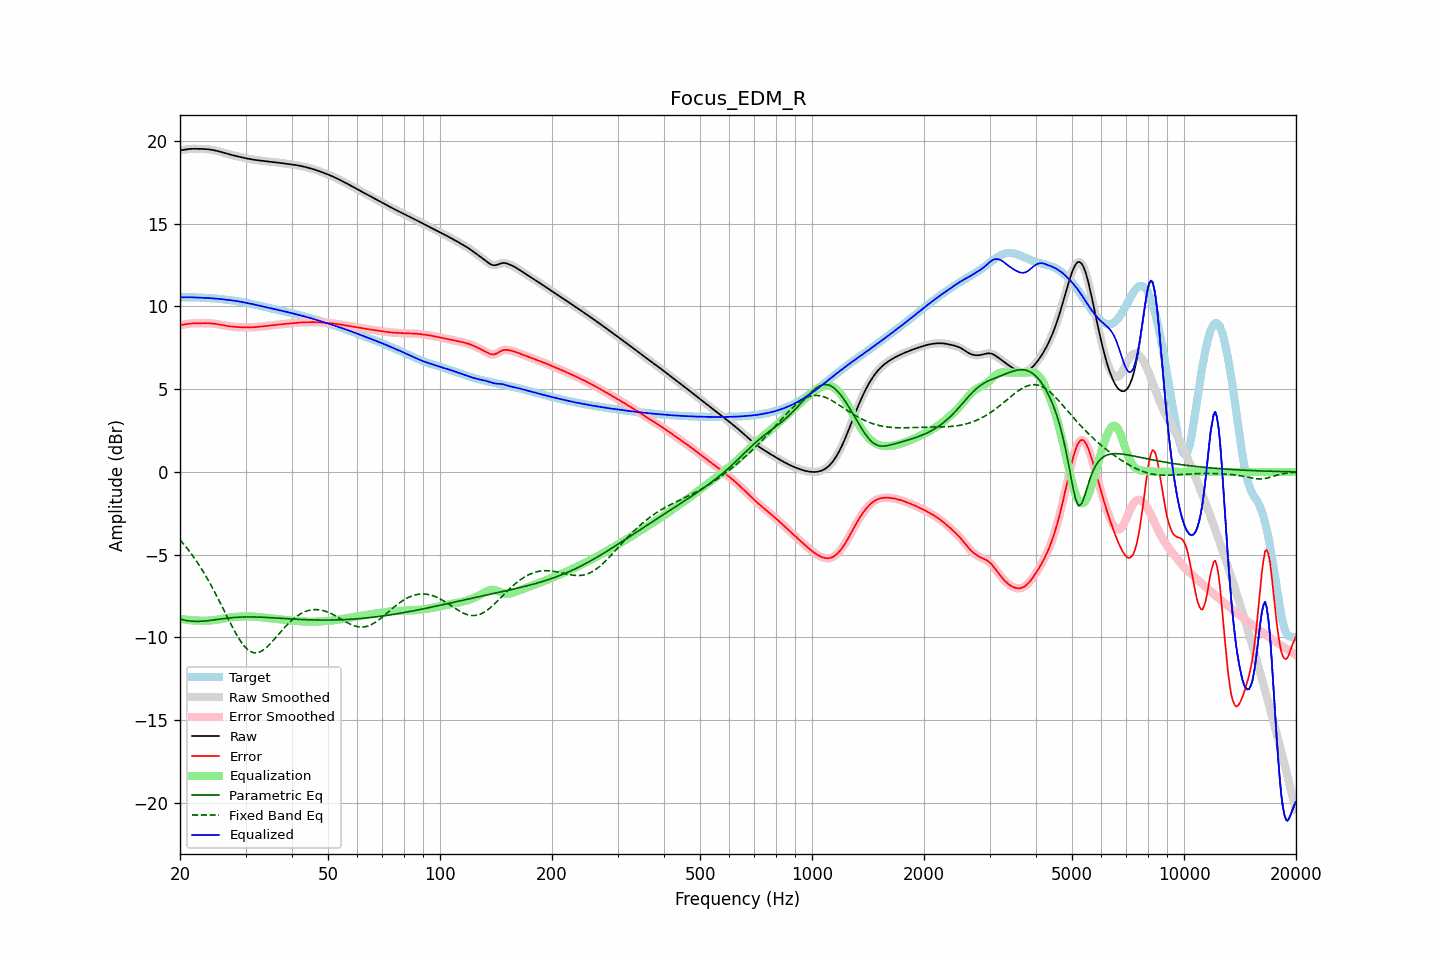

The file beside this chart, header and first rows:
frequency, raw, error, smoothed, error_smoothed, equalization, parametric_eq, fixed_band_eq, equalized_raw, equalized_smoothed, target
20.00, 19.43, 8.87, 19.42, 8.87, -8.87, -8.87, -4.10, 10.56, 10.56, 10.55
20.20, 19.44, 8.88, 19.44, 8.89, -8.89, -8.90, -4.22, 10.55, 10.55, 10.56
20.40, 19.45, 8.90, 19.46, 8.90, -8.90, -8.94, -4.33, 10.55, 10.55, 10.56
20.61, 19.47, 8.92, 19.47, 8.92, -8.92, -8.96, -4.44, 10.55, 10.55, 10.56
20.81, 19.49, 8.93, 19.49, 8.93, -8.93, -8.98, -4.56, 10.56, 10.56, 10.56
21.02, 19.50, 8.95, 19.50, 8.95, -8.94, -9.00, -4.69, 10.56, 10.56, 10.55
21.23, 19.51, 8.96, 19.51, 8.96, -8.96, -9.01, -4.81, 10.56, 10.56, 10.55
21.44, 19.52, 8.97, 19.52, 8.97, -8.96, -9.02, -4.94, 10.56, 10.55, 10.55
21.66, 19.52, 8.97, 19.52, 8.97, -8.97, -9.02, -5.08, 10.55, 10.55, 10.55
21.87, 19.52, 8.98, 19.52, 8.98, -8.98, -9.03, -5.21, 10.55, 10.55, 10.55
22.09, 19.52, 8.98, 19.52, 8.98, -8.98, -9.03, -5.35, 10.54, 10.54, 10.54
22.31, 19.52, 8.98, 19.52, 8.98, -8.98, -9.03, -5.50, 10.54, 10.54, 10.54
22.54, 19.52, 8.98, 19.52, 8.98, -8.99, -9.03, -5.65, 10.53, 10.53, 10.54
22.76, 19.52, 8.99, 19.52, 8.99, -8.99, -9.02, -5.80, 10.53, 10.53, 10.53
22.99, 19.52, 8.99, 19.52, 8.99, -8.99, -9.02, -5.96, 10.53, 10.53, 10.53
23.22, 19.51, 8.99, 19.51, 8.99, -8.99, -9.01, -6.12, 10.52, 10.52, 10.52
23.45, 19.51, 8.99, 19.51, 8.99, -8.99, -9.00, -6.28, 10.52, 10.52, 10.52
23.69, 19.50, 8.99, 19.50, 8.99, -8.99, -9.00, -6.45, 10.51, 10.51, 10.51
23.92, 19.49, 8.98, 19.49, 8.98, -8.98, -8.99, -6.62, 10.51, 10.51, 10.50
24.16, 19.48, 8.98, 19.48, 8.98, -8.98, -8.97, -6.80, 10.50, 10.50, 10.50
24.40, 19.46, 8.97, 19.46, 8.97, -8.97, -8.96, -6.97, 10.49, 10.49, 10.49
24.65, 19.44, 8.96, 19.44, 8.96, -8.96, -8.95, -7.16, 10.48, 10.48, 10.48
24.89, 19.42, 8.95, 19.42, 8.95, -8.95, -8.93, -7.34, 10.48, 10.48, 10.47
25.14, 19.40, 8.93, 19.40, 8.93, -8.93, -8.92, -7.53, 10.47, 10.47, 10.47
25.39, 19.37, 8.92, 19.37, 8.92, -8.92, -8.91, -7.72, 10.46, 10.46, 10.46
25.65, 19.35, 8.90, 19.35, 8.90, -8.90, -8.89, -7.91, 10.45, 10.45, 10.45
25.91, 19.32, 8.88, 19.32, 8.88, -8.88, -8.88, -8.10, 10.44, 10.44, 10.44
26.16, 19.29, 8.86, 19.29, 8.86, -8.86, -8.87, -8.30, 10.43, 10.43, 10.43
26.43, 19.26, 8.84, 19.26, 8.84, -8.84, -8.85, -8.49, 10.41, 10.41, 10.42
26.69, 19.23, 8.82, 19.23, 8.82, -8.83, -8.84, -8.69, 10.40, 10.40, 10.41
26.96, 19.20, 8.81, 19.20, 8.81, -8.81, -8.83, -8.88, 10.39, 10.39, 10.39
27.23, 19.18, 8.80, 19.18, 8.80, -8.80, -8.82, -9.07, 10.38, 10.38, 10.38
27.50, 19.15, 8.78, 19.15, 8.78, -8.79, -8.81, -9.26, 10.37, 10.37, 10.37
27.77, 19.13, 8.78, 19.13, 8.77, -8.77, -8.80, -9.45, 10.36, 10.35, 10.35
28.05, 19.11, 8.77, 19.11, 8.77, -8.77, -8.79, -9.63, 10.34, 10.34, 10.34
28.33, 19.08, 8.76, 19.08, 8.76, -8.76, -8.79, -9.80, 10.33, 10.33, 10.33
28.62, 19.06, 8.75, 19.06, 8.75, -8.75, -8.78, -9.97, 10.31, 10.31, 10.31
28.90, 19.04, 8.75, 19.04, 8.75, -8.74, -8.78, -10.12, 10.29, 10.29, 10.29
29.19, 19.02, 8.74, 19.02, 8.74, -8.74, -8.77, -10.27, 10.28, 10.28, 10.28
29.48, 19.00, 8.74, 19.00, 8.74, -8.74, -8.77, -10.40, 10.26, 10.26, 10.26
29.78, 18.97, 8.73, 18.97, 8.73, -8.73, -8.77, -10.52, 10.24, 10.24, 10.24
30.08, 18.95, 8.73, 18.95, 8.73, -8.73, -8.76, -10.63, 10.22, 10.22, 10.22
30.38, 18.93, 8.73, 18.93, 8.73, -8.73, -8.76, -10.72, 10.20, 10.20, 10.20
30.68, 18.91, 8.73, 18.91, 8.73, -8.73, -8.76, -10.79, 10.18, 10.18, 10.18
30.99, 18.90, 8.73, 18.90, 8.73, -8.73, -8.76, -10.86, 10.16, 10.16, 10.16
31.30, 18.88, 8.74, 18.88, 8.74, -8.74, -8.76, -10.90, 10.14, 10.14, 10.14
31.61, 18.86, 8.74, 18.86, 8.74, -8.74, -8.77, -10.93, 10.12, 10.12, 10.12
31.93, 18.85, 8.75, 18.85, 8.75, -8.75, -8.77, -10.93, 10.10, 10.10, 10.10
32.24, 18.84, 8.76, 18.84, 8.76, -8.76, -8.77, -10.93, 10.08, 10.08, 10.08
32.57, 18.82, 8.77, 18.82, 8.77, -8.77, -8.77, -10.90, 10.05, 10.05, 10.05
32.89, 18.81, 8.78, 18.81, 8.78, -8.78, -8.78, -10.86, 10.03, 10.03, 10.03
33.22, 18.80, 8.79, 18.80, 8.79, -8.79, -8.78, -10.81, 10.01, 10.01, 10.01
33.55, 18.79, 8.80, 18.79, 8.80, -8.80, -8.79, -10.75, 9.99, 9.99, 9.99
33.89, 18.78, 8.81, 18.78, 8.81, -8.81, -8.79, -10.67, 9.96, 9.96, 9.96
34.23, 18.77, 8.82, 18.77, 8.82, -8.82, -8.80, -10.59, 9.94, 9.94, 9.94
34.57, 18.75, 8.84, 18.75, 8.83, -8.83, -8.80, -10.50, 9.92, 9.92, 9.92
34.92, 18.74, 8.85, 18.74, 8.85, -8.85, -8.81, -10.40, 9.90, 9.90, 9.90
35.27, 18.73, 8.86, 18.73, 8.86, -8.86, -8.81, -10.29, 9.88, 9.88, 9.88
35.62, 18.72, 8.87, 18.72, 8.87, -8.87, -8.82, -10.19, 9.85, 9.85, 9.85
35.97, 18.71, 8.88, 18.71, 8.88, -8.88, -8.82, -10.07, 9.83, 9.83, 9.83
... 635 more rows
